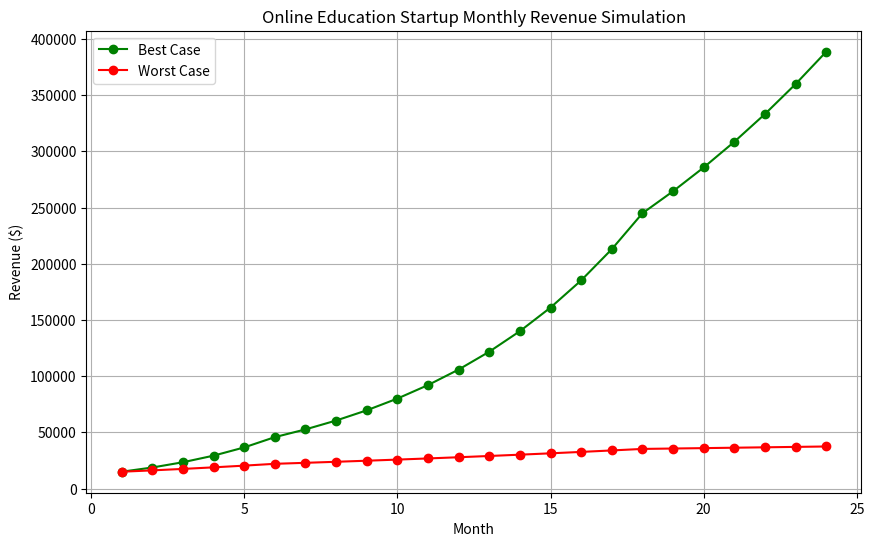

Reproduce this figure in Python.
import numpy as np
import pandas as pd
import matplotlib.pyplot as plt

# Parameters for the simulation
num_months = 24
initial_revenue = 15000  # Initial monthly revenue

# Best-case scenario parameters
very_high_growth_rate = 0.25  # 25% monthly growth for the first 6 months
moderate_growth_rate = 0.15  # 15% monthly growth for the next 12 months
stabilized_growth_rate = 0.08  # 8% monthly growth for the remaining period

# Worst-case scenario parameters
high_growth_rate = 0.08  # 8% monthly growth for the first 6 months
slow_growth_rate = 0.04  # 4% monthly growth for the next 12 months
minimal_growth_rate = 0.01  # 1% monthly growth for the remaining period

# Generate the revenue data for best-case scenario
months = np.arange(1, num_months + 1)
revenue_best = np.zeros(num_months)

for month in range(num_months):
    if month == 0:
        revenue_best[month] = initial_revenue
    elif month < 6:
        revenue_best[month] = revenue_best[month - 1] * (1 + very_high_growth_rate)
    elif month < 18:
        revenue_best[month] = revenue_best[month - 1] * (1 + moderate_growth_rate)
    else:
        revenue_best[month] = revenue_best[month - 1] * (1 + stabilized_growth_rate)

# Generate the revenue data for worst-case scenario
revenue_worst = np.zeros(num_months)

for month in range(num_months):
    if month == 0:
        revenue_worst[month] = initial_revenue
    elif month < 6:
        revenue_worst[month] = revenue_worst[month - 1] * (1 + high_growth_rate)
    elif month < 18:
        revenue_worst[month] = revenue_worst[month - 1] * (1 + slow_growth_rate)
    else:
        revenue_worst[month] = revenue_worst[month - 1] * (1 + minimal_growth_rate)

# Create a DataFrame for better visualization and manipulation
revenue_data = pd.DataFrame({
    'Month': months,
    'Best_Case_Revenue': revenue_best,
    'Worst_Case_Revenue': revenue_worst
})

# Plot the revenue data
plt.figure(figsize=(10, 6))
plt.plot(revenue_data['Month'], revenue_data['Best_Case_Revenue'], marker='o', linestyle='-', color='g', label='Best Case')
plt.plot(revenue_data['Month'], revenue_data['Worst_Case_Revenue'], marker='o', linestyle='-', color='r', label='Worst Case')
plt.title('Online Education Startup Monthly Revenue Simulation')
plt.xlabel('Month')
plt.ylabel('Revenue ($)')
plt.grid(True)
plt.legend()
plt.show()

# Display the DataFrame
print(revenue_data)
